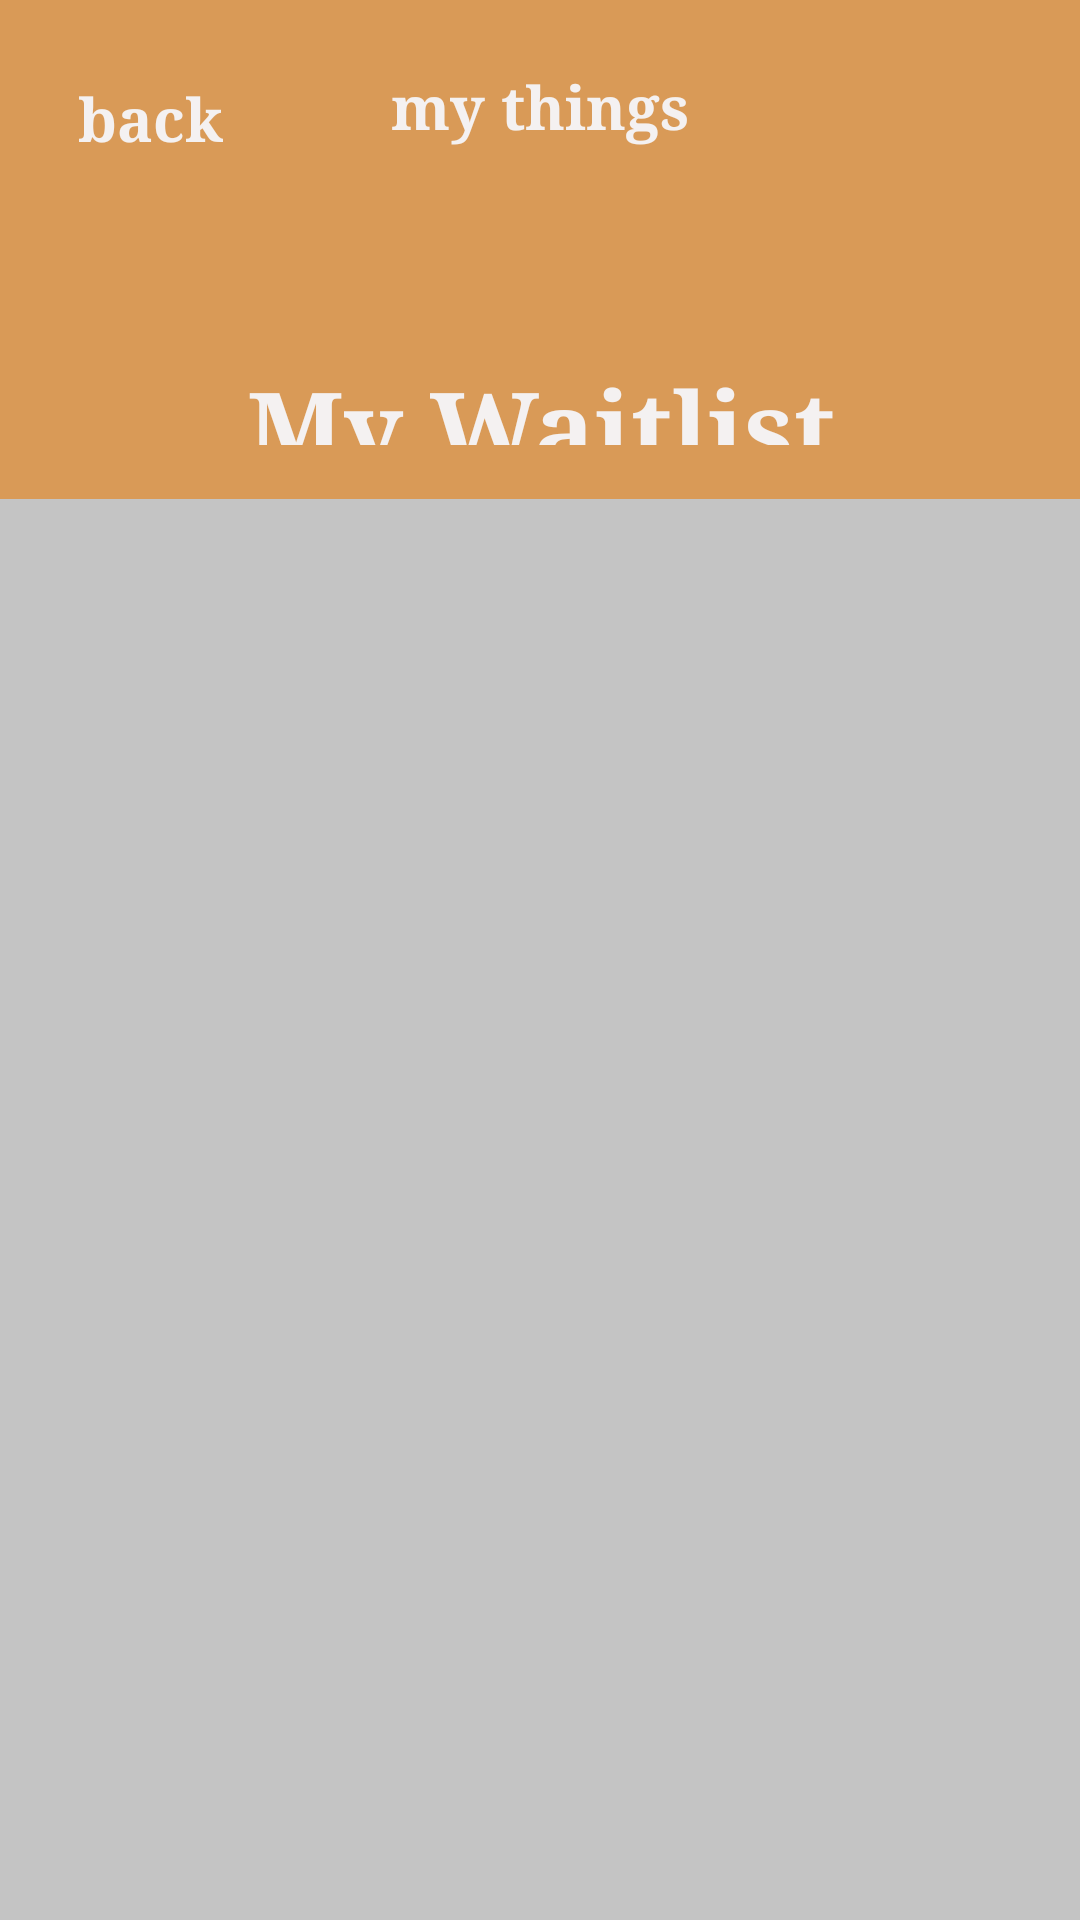

Android layout source for this screen:
<!-- AndroidManifest.xml: application theme Theme.EventLotterySystem -->
<!-- res/layout/activity_my_waitlist.xml -->
<?xml version="1.0" encoding="utf-8"?>
<androidx.constraintlayout.widget.ConstraintLayout xmlns:android="http://schemas.android.com/apk/res/android"
    xmlns:app="http://schemas.android.com/apk/res-auto"
    xmlns:tools="http://schemas.android.com/tools"
    android:id="@+id/main"
    android:layout_width="match_parent"
    android:layout_height="match_parent"
    android:background="#C4C4C4"
    tools:context=".MyWaitlistActivity">

    <androidx.constraintlayout.widget.Guideline
        android:id="@+id/myWaitlistHeaderGuide"
        android:layout_width="wrap_content"
        android:layout_height="wrap_content"
        android:orientation="horizontal"
        app:layout_constraintGuide_percent="0.26" />

    <LinearLayout
        android:id="@+id/myWaitlistTopSection"
        android:layout_width="0dp"
        android:layout_height="0dp"
        android:background="#D99A57"
        android:orientation="vertical"
        android:paddingStart="22dp"
        android:paddingTop="22dp"
        android:paddingEnd="22dp"
        android:paddingBottom="18dp"
        app:layout_constraintTop_toTopOf="parent"
        app:layout_constraintBottom_toTopOf="@id/myWaitlistHeaderGuide"
        app:layout_constraintStart_toStartOf="parent"
        app:layout_constraintEnd_toEndOf="parent">

        <androidx.constraintlayout.widget.ConstraintLayout
            android:layout_width="match_parent"
            android:layout_height="wrap_content">

            <TextView
                android:id="@+id/myWaitlistBackButton"
                android:layout_width="wrap_content"
                android:layout_height="wrap_content"
                android:clickable="true"
                android:focusable="true"
                android:fontFamily="serif"
                android:padding="4dp"
                android:text="@string/back"
                android:textColor="#F4F1F1"
                android:textSize="20sp"
                android:textStyle="bold"
                app:layout_constraintStart_toStartOf="parent"
                app:layout_constraintTop_toTopOf="parent" />

            <TextView
                android:id="@+id/myWaitlistTopTitle"
                android:layout_width="wrap_content"
                android:layout_height="wrap_content"
                android:fontFamily="serif"
                android:text="@string/my_things"
                android:textColor="#F4F1F1"
                android:textSize="20sp"
                android:textStyle="bold"
                app:layout_constraintTop_toTopOf="parent"
                app:layout_constraintStart_toStartOf="parent"
                app:layout_constraintEnd_toEndOf="parent" />
        </androidx.constraintlayout.widget.ConstraintLayout>

        <TextView
            android:id="@+id/myWaitlistTitle"
            android:layout_width="match_parent"
            android:layout_height="wrap_content"
            android:layout_marginTop="62dp"
            android:fontFamily="serif"
            android:gravity="center"
            android:text="@string/my_waitlist"
            android:textColor="#F4F1F1"
            android:textSize="34sp"
            android:textStyle="bold" />

        <TextView
            android:id="@+id/myWaitlistSubtitle"
            android:layout_width="match_parent"
            android:layout_height="wrap_content"
            android:visibility="gone"
            tools:visibility="gone" />
    </LinearLayout>

    <LinearLayout
        android:id="@+id/myWaitlistBottomSection"
        android:layout_width="0dp"
        android:layout_height="0dp"
        android:background="#C4C4C4"
        android:orientation="vertical"
        app:layout_constraintTop_toBottomOf="@id/myWaitlistHeaderGuide"
        app:layout_constraintBottom_toBottomOf="parent"
        app:layout_constraintStart_toStartOf="parent"
        app:layout_constraintEnd_toEndOf="parent">

        <TextView
            android:id="@+id/myWaitlistEmptyState"
            android:layout_width="match_parent"
            android:layout_height="wrap_content"
            android:gravity="center"
            android:padding="24dp"
            android:text="@string/no_waitlists"
            android:textColor="#666666"
            android:textSize="16sp"
            android:visibility="gone"
            tools:visibility="gone" />

        <ListView
            android:id="@+id/myWaitlistListView"
            android:layout_width="match_parent"
            android:layout_height="0dp"
            android:layout_weight="1"
            android:background="#C4C4C4"
            android:divider="@android:color/transparent"
            android:dividerHeight="0dp"
            android:listSelector="@android:color/transparent" />
    </LinearLayout>

</androidx.constraintlayout.widget.ConstraintLayout>
<!-- resources referenced by this layout -->
<resources>
  <string name="back">back</string>
  <string name="my_things">my things</string>
  <string name="my_waitlist">My Waitlist</string>
  <string name="no_waitlists">You have not joined any waitlists yet.</string>
  <style name="Theme.EventLotterySystem" parent="Base.Theme.EventLotterySystem" />
  <style name="Base.Theme.EventLotterySystem" parent="Theme.Material3.DayNight.NoActionBar">
          
          
      </style>
</resources>
